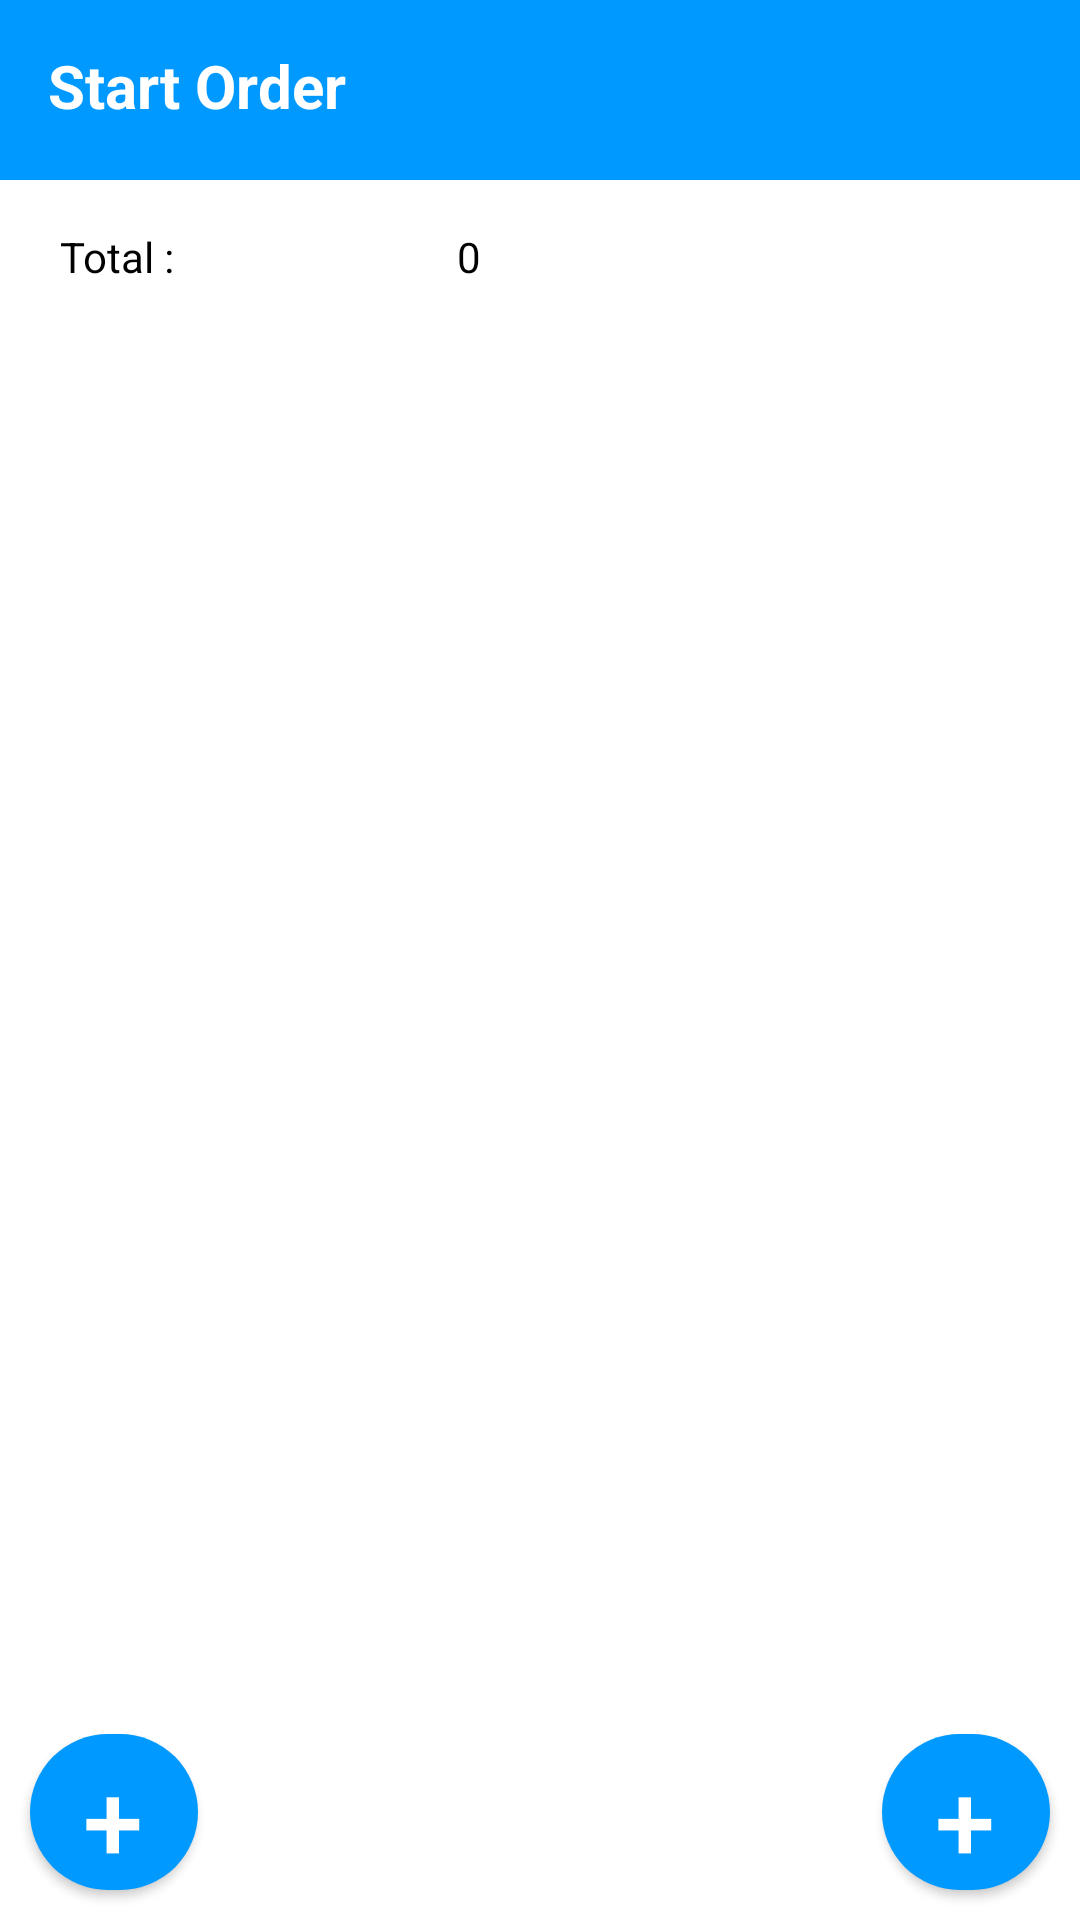

Reconstruct the res/layout file that produces this screen, plus the resources it refers to.
<!-- AndroidManifest.xml: activity theme Theme.Pointofsale.NoActionBar -->
<!-- res/layout/activity_order.xml -->
<?xml version="1.0" encoding="utf-8"?>
<androidx.constraintlayout.widget.ConstraintLayout xmlns:android="http://schemas.android.com/apk/res/android"

    xmlns:app="http://schemas.android.com/apk/res-auto"
    xmlns:tools="http://schemas.android.com/tools"
    android:layout_width="match_parent"
    android:layout_height="match_parent"
    tools:context=".activities.HomeActivity">

    <LinearLayout
        android:id="@+id/linearLayout"
        android:layout_width="match_parent"
        android:layout_height="match_parent"
        android:orientation="vertical"
        tools:layout_editor_absoluteX="16dp"
        tools:layout_editor_absoluteY="67dp">


        <androidx.constraintlayout.widget.ConstraintLayout
            android:id="@+id/constraintLayout"
            android:layout_width="fill_parent"
            android:layout_height="60dp">
            <com.google.android.material.appbar.MaterialToolbar
                android:visibility="visible"
                android:id="@+id/toolbar2"
                android:layout_width="match_parent"
                android:layout_height="match_parent"
                android:background="?attr/colorPrimary"
                android:minHeight="?attr/actionBarSize"
                android:theme="?attr/actionBarTheme"
                app:layout_constraintBottom_toBottomOf="parent"
                app:layout_constraintEnd_toEndOf="parent"
                app:layout_constraintHorizontal_bias="1.0"
                app:layout_constraintStart_toStartOf="parent"
                app:layout_constraintTop_toTopOf="parent"
                app:layout_constraintVertical_bias="0.0" />

            <TextView
                android:id="@+id/toolbarText"
                android:layout_width="wrap_content"
                android:layout_height="wrap_content"
                android:layout_marginStart="16dp"
                android:layout_marginTop="15dp"
                android:layout_marginBottom="22dp"
                android:text="@string/orderToolbarText"
                android:textColor="@color/white"
                android:textSize="20sp"
                android:textStyle="bold"
                app:layout_constraintBottom_toBottomOf="@+id/toolbar2"
                app:layout_constraintStart_toStartOf="@+id/toolbar2"
                app:layout_constraintTop_toTopOf="@+id/toolbar2"
                app:layout_constraintVertical_bias="0.0" />

        </androidx.constraintlayout.widget.ConstraintLayout>

        <androidx.recyclerview.widget.RecyclerView
            android:id="@+id/orderItemRecyclerView"
            android:layout_width="match_parent"
            android:layout_marginLeft="5dp"
            android:layout_marginRight="5dp"
            android:layout_marginTop="5dp"
            android:layout_height="wrap_content" />


        <LinearLayout
            android:layout_marginTop="5dp"
            android:id="@+id/totalLayout"
            android:layout_width="match_parent"
            android:layout_height="match_parent"
            android:orientation="horizontal"

            tools:layout_editor_absoluteX="16dp"
            tools:layout_editor_absoluteY="67dp">

            <TextView
                android:id="@+id/totalText"
                android:gravity="center_vertical"
                android:layout_width="69dp"
                android:layout_height="31dp"
                android:layout_marginLeft="20dp"

                android:text="Total :"

                android:textColor="@color/black" />

            <TextView
                android:id="@+id/totalCostValue"
                android:layout_width="135dp"
                android:layout_height="31dp"
                android:gravity="center"
                android:inputType="numberDecimal"
                android:text="0"
                android:textColor="@color/black" />

        </LinearLayout>
    </LinearLayout>


    <com.google.android.material.button.MaterialButton
        android:id="@+id/checkoutBtn"
        android:layout_width="56dp"
        android:layout_height="52dp"
        android:layout_margin="10dp"
        android:insetLeft="0dp"
        android:insetTop="0dp"
        android:insetRight="0dp"
        android:insetBottom="0dp"
        android:gravity="center_vertical"
        android:text="+"
        android:textSize="36dp"
        app:cornerRadius="50dp"
        app:iconGravity="textStart"
        app:iconPadding="0dp"
        app:iconSize="35dp"
        app:layout_constraintBottom_toBottomOf="parent"
        app:layout_constraintStart_toStartOf="parent" />

    <com.google.android.material.button.MaterialButton
        android:id="@+id/addProductBtn"
        android:layout_width="56dp"
        android:layout_height="52dp"
        android:layout_margin="10dp"
        android:gravity="center_vertical"
        android:insetLeft="0dp"
        android:insetTop="0dp"
        android:insetRight="0dp"
        android:insetBottom="0dp"
        android:text="+"
        android:textSize="36dp"
        app:cornerRadius="50dp"
        app:iconGravity="textStart"
        app:iconPadding="0dp"
        app:iconSize="35dp"
        app:layout_constraintBottom_toBottomOf="parent"
        app:layout_constraintEnd_toEndOf="parent" />

</androidx.constraintlayout.widget.ConstraintLayout>
<!-- resources referenced by this layout -->
<resources>
  <color name="black">#FF000000</color>
  <color name="white">#FFFFFFFF</color>
  <string name="orderToolbarText">Start Order</string>
  <style name="Theme.Pointofsale.NoActionBar">
          <item name="windowActionBar">false</item>
          <item name="windowNoTitle">true</item>
      </style>
</resources>
